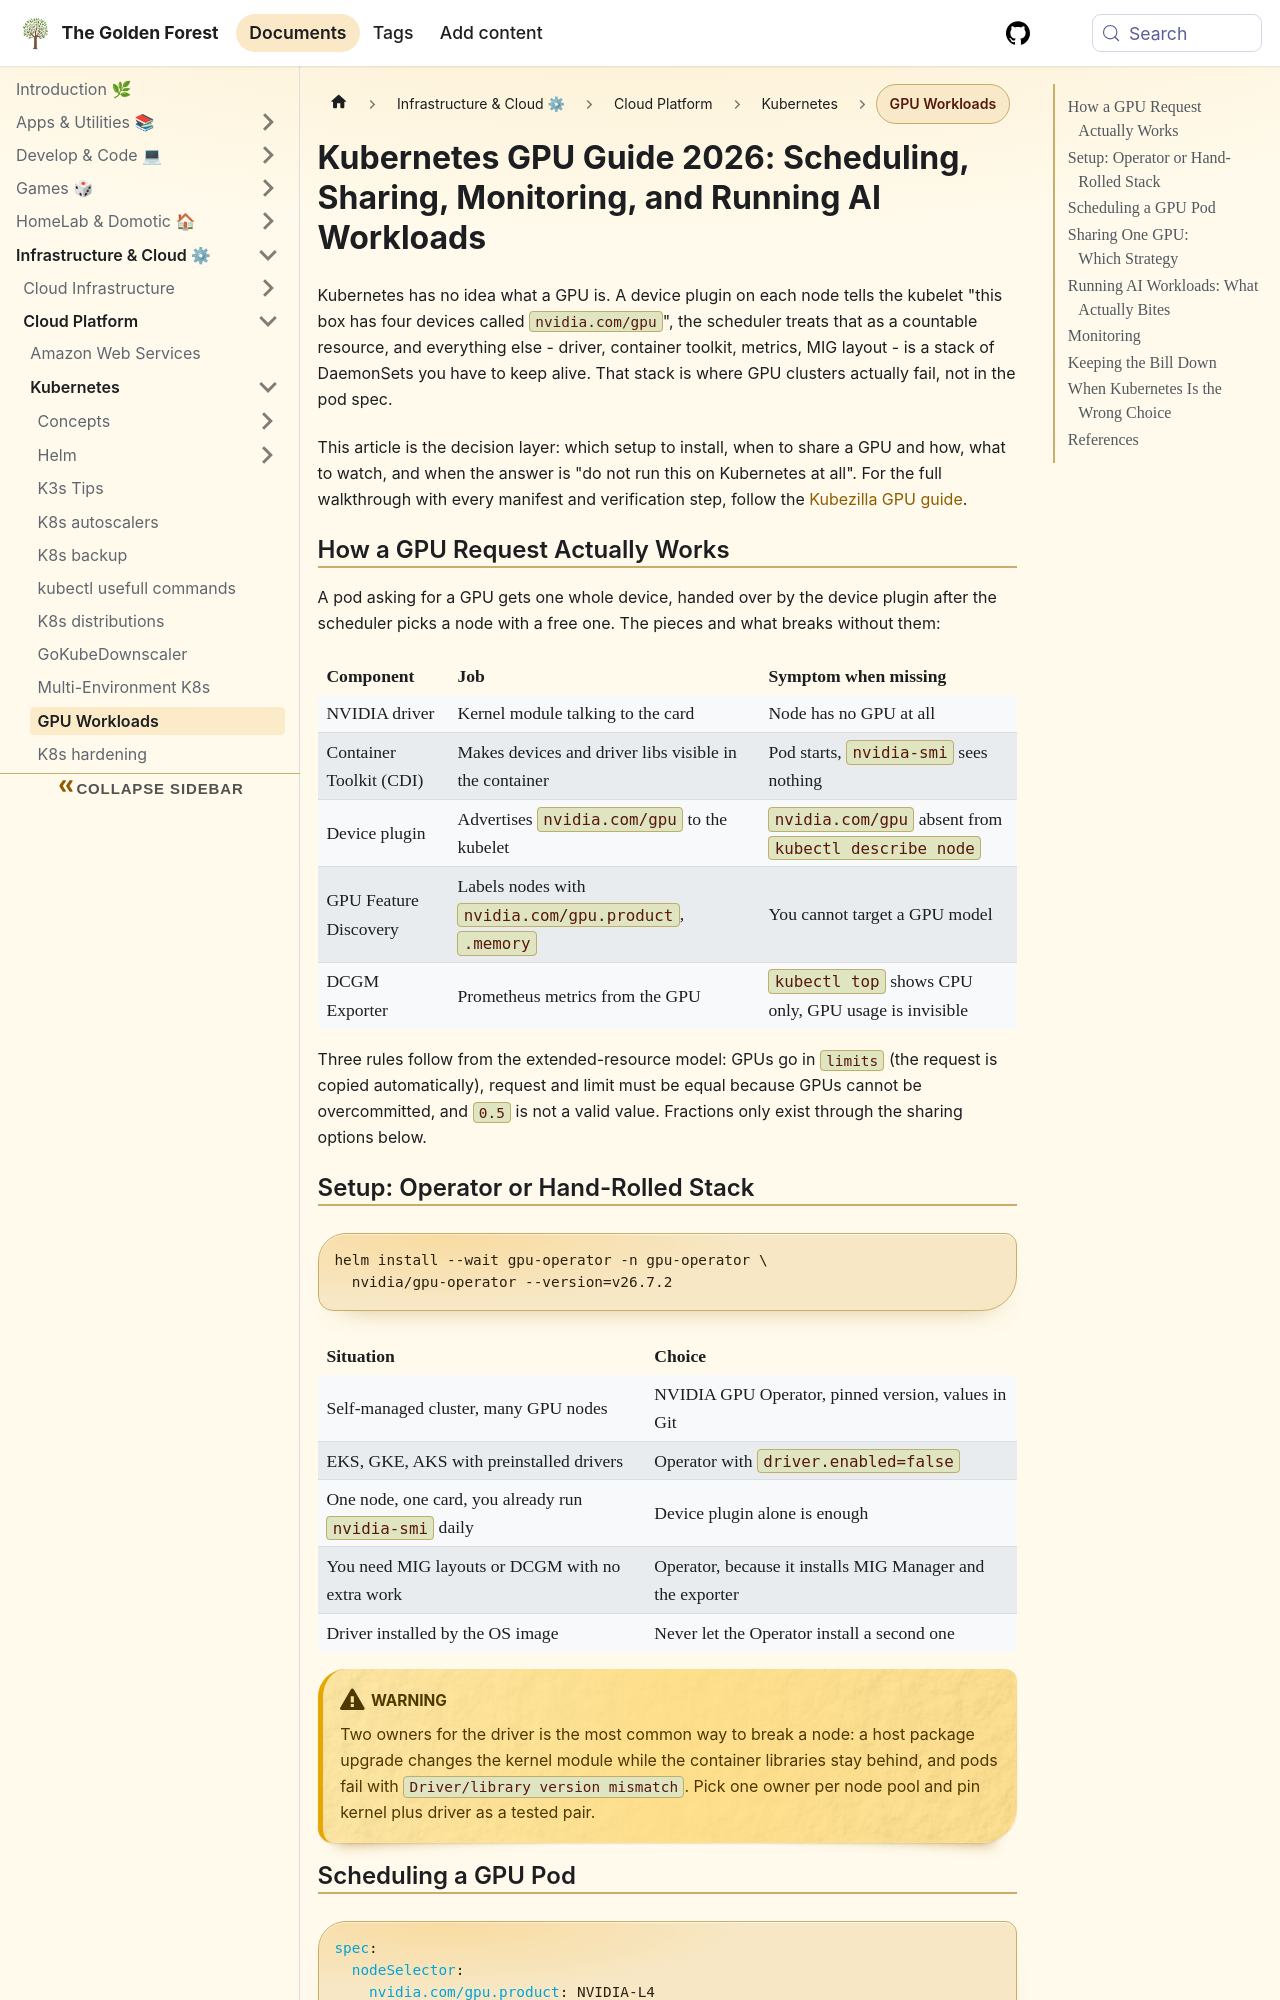

repository: sdelrio/golden-forest · page: pr-preview/pr-388/docs/Infrastructure-and-Cloud/Cloud-Platform/Kubernetes/k8s-gpu/index.html · generator: docusaurus

---
title: "Kubernetes GPU Guide 2026: Scheduling, Sharing, Monitoring, and Running AI Workloads"
description: "How Kubernetes schedules GPUs, which sharing strategy fits your workload (MIG, time-slicing, MPS, DRA), what DCGM worth alerting on, and when a GPU does not belong in a cluster."
tags: [kubernetes, gpu, devops, ai]
sidebar_label: "GPU Workloads"
---

# Kubernetes GPU Guide 2026: Scheduling, Sharing, Monitoring, and Running AI Workloads

Kubernetes has no idea what a GPU is. A device plugin on each node tells the kubelet "this box has four devices called `nvidia.com/gpu`", the scheduler treats that as a countable resource, and everything else - driver, container toolkit, metrics, MIG layout - is a stack of DaemonSets you have to keep alive. That stack is where GPU clusters actually fail, not in the pod spec.

This article is the decision layer: which setup to install, when to share a GPU and how, what to watch, and when the answer is "do not run this on Kubernetes at all". For the full walkthrough with every manifest and verification step, follow the [Kubezilla GPU guide](https://kubezilla.io/kubernetes-gpu-guide/).

## How a GPU Request Actually Works

A pod asking for a GPU gets one whole device, handed over by the device plugin after the scheduler picks a node with a free one. The pieces and what breaks without them:

| Component | Job | Symptom when missing |
| :--- | :--- | :--- |
| NVIDIA driver | Kernel module talking to the card | Node has no GPU at all |
| Container Toolkit (CDI) | Makes devices and driver libs visible in the container | Pod starts, `nvidia-smi` sees nothing |
| Device plugin | Advertises `nvidia.com/gpu` to the kubelet | `nvidia.com/gpu` absent from `kubectl describe node` |
| GPU Feature Discovery | Labels nodes with `nvidia.com/gpu.product`, `.memory` | You cannot target a GPU model |
| DCGM Exporter | Prometheus metrics from the GPU | `kubectl top` shows CPU only, GPU usage is invisible |

Three rules follow from the extended-resource model: GPUs go in `limits` (the request is copied automatically), request and limit must be equal because GPUs cannot be overcommitted, and `0.5` is not a valid value. Fractions only exist through the sharing options below.

## Setup: Operator or Hand-Rolled Stack

```bash
helm install --wait gpu-operator -n gpu-operator \
  nvidia/gpu-operator --version=v26.7.2
```

| Situation | Choice |
| :--- | :--- |
| Self-managed cluster, many GPU nodes | NVIDIA GPU Operator, pinned version, values in Git |
| EKS, GKE, AKS with preinstalled drivers | Operator with `driver.enabled=false` |
| One node, one card, you already run `nvidia-smi` daily | Device plugin alone is enough |
| You need MIG layouts or DCGM with no extra work | Operator, because it installs MIG Manager and the exporter |
| Driver installed by the OS image | Never let the Operator install a second one |

:::warning
Two owners for the driver is the most common way to break a node: a host package upgrade changes the kernel module while the container libraries stay behind, and pods fail with `Driver/library version mismatch`. Pick one owner per node pool and pin kernel plus driver as a tested pair.
:::
